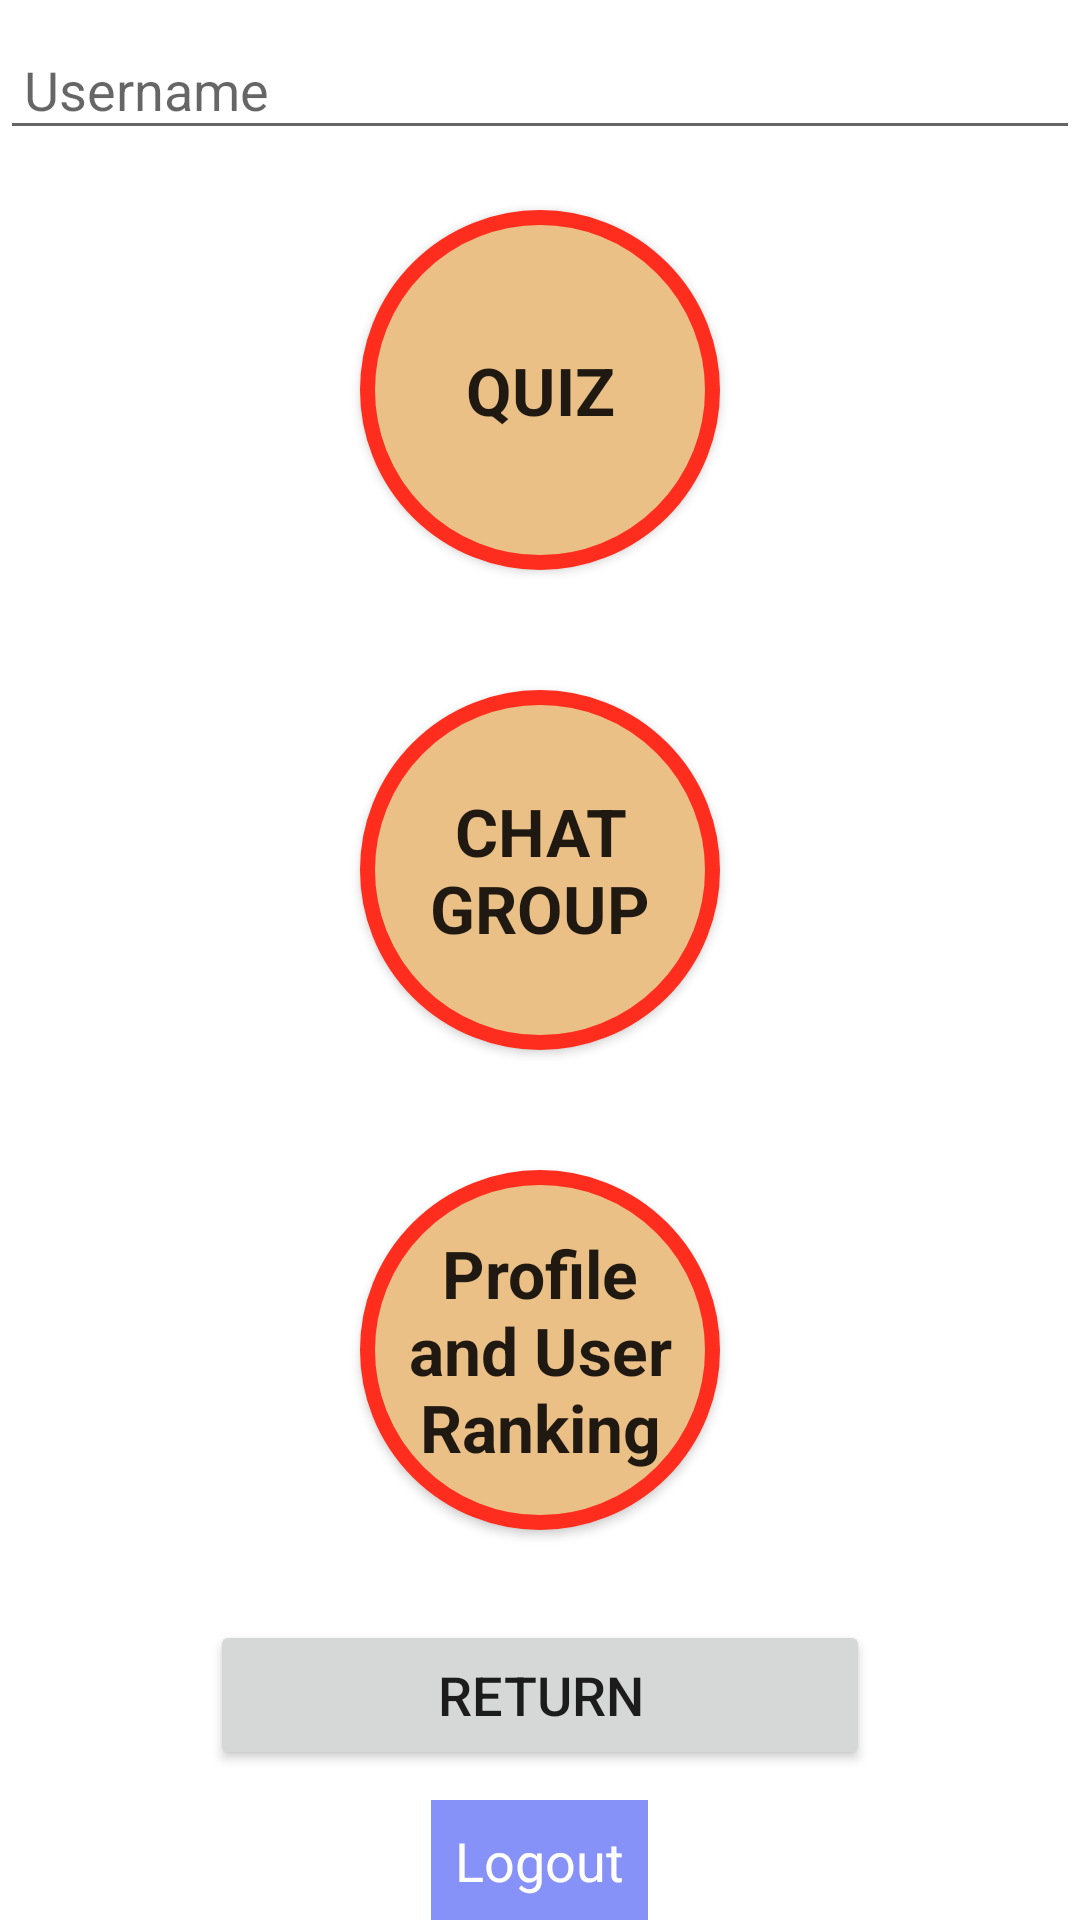

Android layout source for this screen:
<!-- AndroidManifest.xml: application theme Theme.MAJORPROJECT -->
<!-- res/layout/activity_learning.xml -->
<?xml version="1.0" encoding="utf-8"?>
<LinearLayout xmlns:android="http://schemas.android.com/apk/res/android"
    xmlns:app="http://schemas.android.com/apk/res-auto"
    xmlns:tools="http://schemas.android.com/tools"
    android:layout_width="match_parent"
    android:layout_height="match_parent"
    android:orientation="vertical"
    android:gravity="center"
    android:background="@drawable/background6"
    tools:context=".Learning">


    <EditText
        android:layout_width="match_parent"
        android:layout_height="40dp"
        android:id="@+id/main_username2"
        android:layout_marginTop="10dp"
        android:padding="8dp"
        android:hint="Username"
        android:drawableLeft="@drawable/baseline_person_24"
        android:drawablePadding="8dp"
        android:textColor="@color/black"/>

            <Button
                android:id="@+id/quiz_button"
                android:layout_width="120dp"
                android:layout_height="120dp"
                android:layout_margin="20dp"
                android:textStyle="bold"
                android:textAlignment="center"
                android:verticalScrollbarPosition="right"
                android:padding="10dp"
                android:text="QUIZ"
                android:background="@drawable/circle_button"
                android:textAppearance="?android:textAppearanceLarge" />

            <Button
        android:layout_width="120dp"
        android:layout_height="120dp"
        android:layout_margin="20dp"
        android:text="CHAT GROUP"
        android:textStyle="bold"
        android:id="@+id/chat_button"
        android:background="@drawable/circle_button"
        android:textAppearance="?android:textAppearanceLarge"
        android:padding="10dp"/>


    <Button
        android:layout_width="120dp"
        android:layout_height="120dp"
        android:layout_margin="20dp"
        android:text="Profile and User Ranking"
        android:textStyle="bold"
        android:id="@+id/profile_button"
        android:background="@drawable/circle_button"
        android:textAppearance="?android:textAppearanceLarge"
        android:padding="10dp"/>
    <Button
        android:layout_width="220dp"
        android:layout_height="50dp"
        android:text="Return"
        android:id="@+id/return3_button"
        android:textSize="18sp"
        android:layout_marginTop="10dp"
        app:cornerRadius = "100dp"/>

            <TextView
                android:layout_width="wrap_content"
                android:layout_height="wrap_content"
                android:id="@+id/logout3"
                android:text="Logout"
                android:layout_gravity="center"
                android:padding="8dp"
                android:layout_marginTop="10dp"
                android:textSize="18sp"
                android:background="@color/lavender"
                android:textColor="@color/white"/>

</LinearLayout>
<!-- resources referenced by this layout -->
<resources>
  <color name="black">#FF000000</color>
  <color name="lavender">#8692f7</color>
  <color name="white">#FFFFFFFF</color>
  <!-- drawable circle_button (drawable) -->
  <?xml version="1.0" encoding="utf-8"?>
  <selector xmlns:android="http://schemas.android.com/apk/res/android">
  <item>
      <shape android:shape="oval">
          <stroke android:color="#ff2d1e" android:width="5dp"/>
          <solid android:color="#ebc087"/>
          <size android:width="160dp" android:height="150dp"/>
      </shape>
  </item>
  </selector>
  <style name="Theme.MAJORPROJECT" parent="Theme.MaterialComponents.DayNight.NoActionBar">
          
          <item name="colorPrimary">@color/cherry</item>
          <item name="colorPrimaryVariant">@color/cherry</item>
          <item name="colorOnPrimary">@color/white</item>
          
          <item name="colorSecondary">@color/teal_200</item>
          <item name="colorSecondaryVariant">@color/teal_700</item>
          <item name="colorOnSecondary">@color/black</item>
          
          <item name="android:statusBarColor">?attr/colorPrimaryVariant</item>
          
      </style>
  <color name="cherry">#05C4B2</color>
  <color name="teal_200">#FF03DAC5</color>
  <color name="teal_700">#FF018786</color>
</resources>
